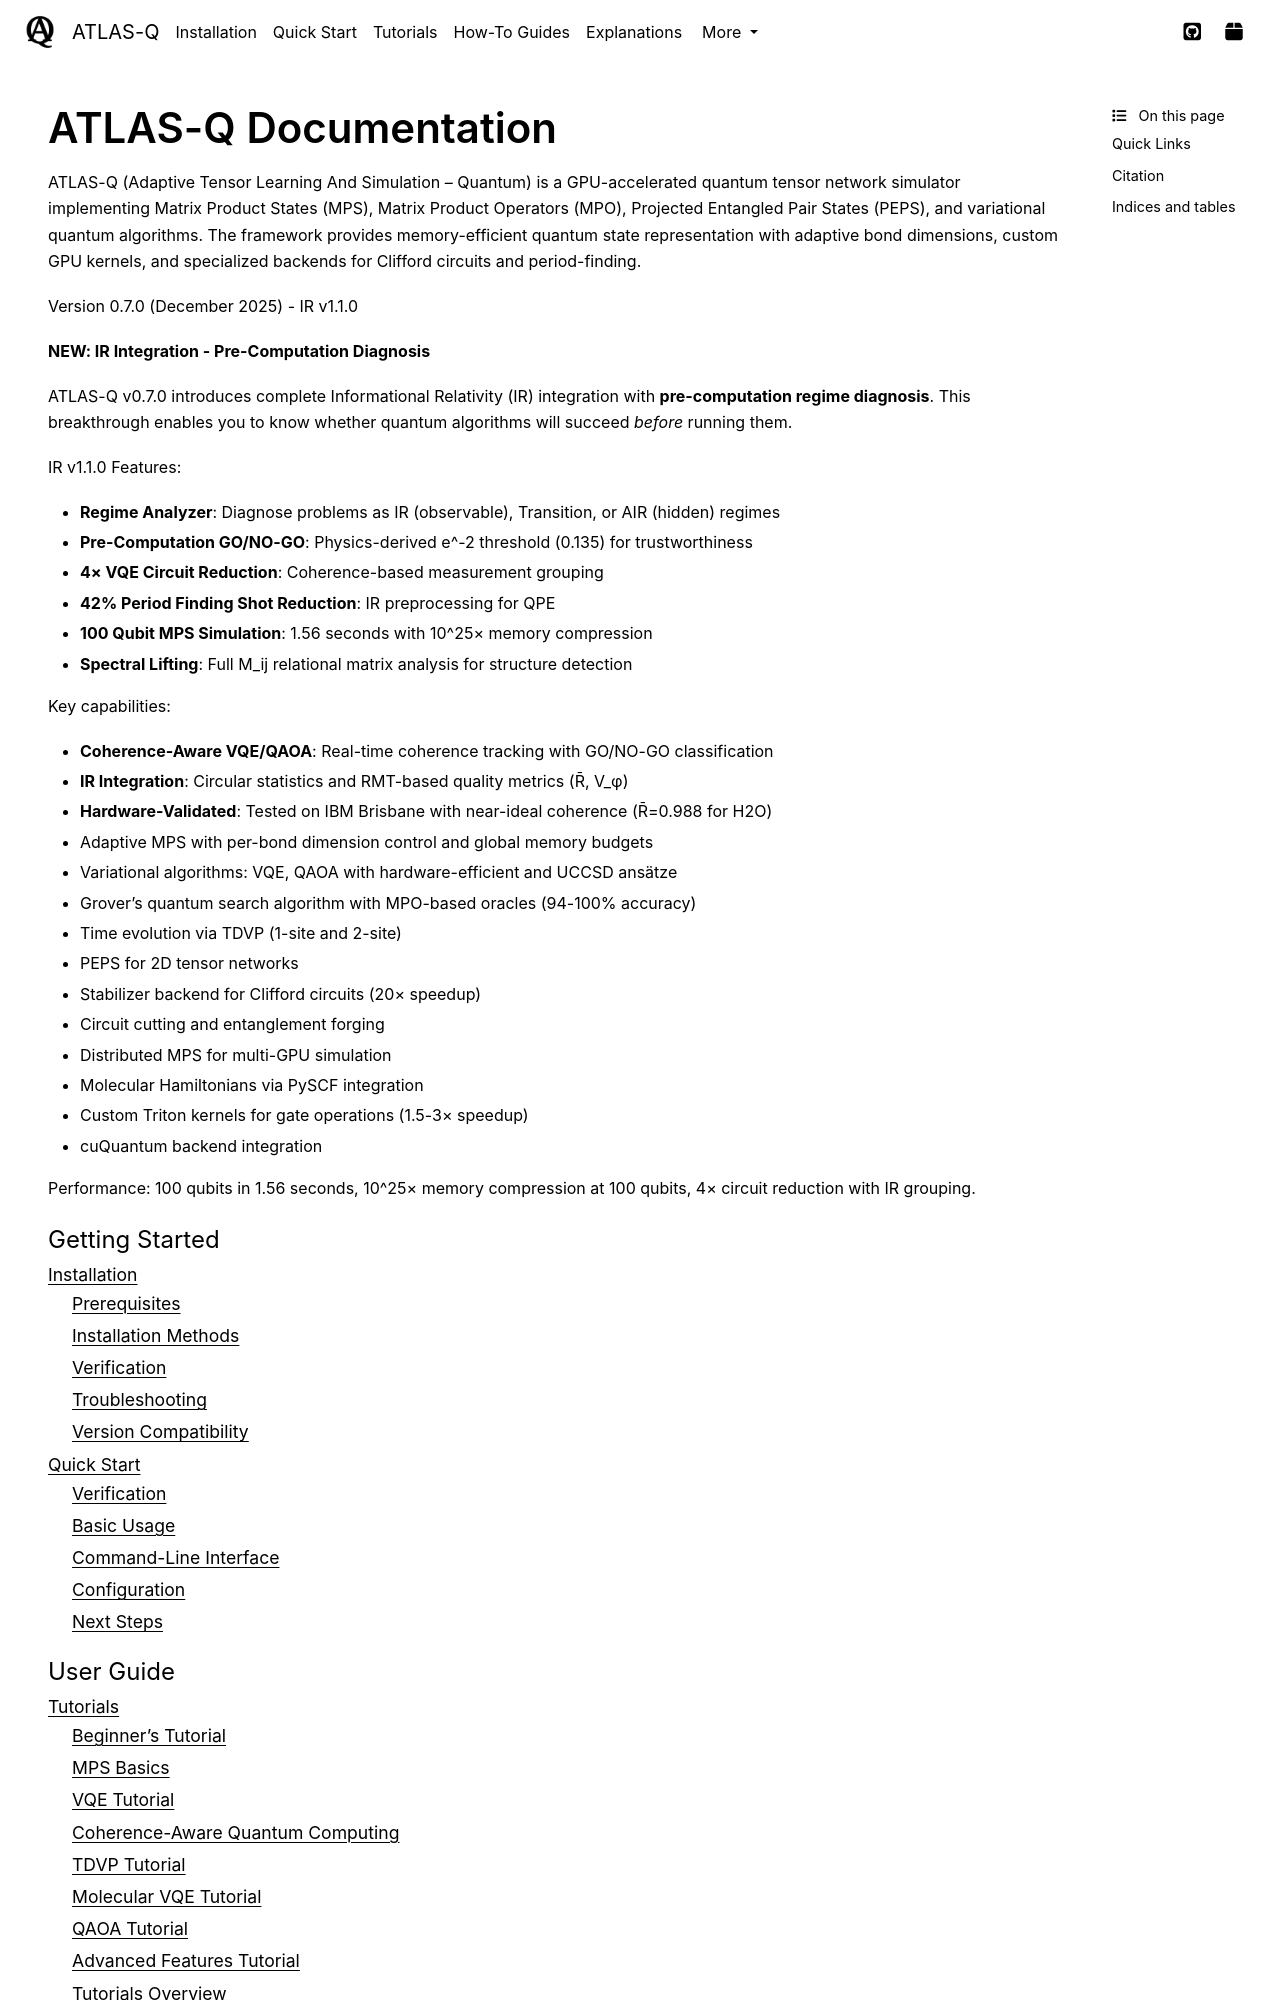

repository: followthesapper/ATLAS-Q · page: index.html · generator: sphinx

ATLAS-Q Documentation
======================

ATLAS-Q (Adaptive Tensor Learning And Simulation – Quantum) is a GPU-accelerated quantum tensor network simulator implementing Matrix Product States (MPS), Matrix Product Operators (MPO), Projected Entangled Pair States (PEPS), and variational quantum algorithms. The framework provides memory-efficient quantum state representation with adaptive bond dimensions, custom GPU kernels, and specialized backends for Clifford circuits and period-finding.

Version 0.7.0 (November 2025)

**NEW: First Coherence-Aware Quantum Computing Framework**

ATLAS-Q now features the world's first coherence-aware quantum algorithms with real-time quality monitoring based on Informational Relativity (IR). This breakthrough enables algorithms to validate their own trustworthiness using physics-derived universal thresholds, transforming quantum computing from "hope it works" to "know it works."

Key capabilities:
